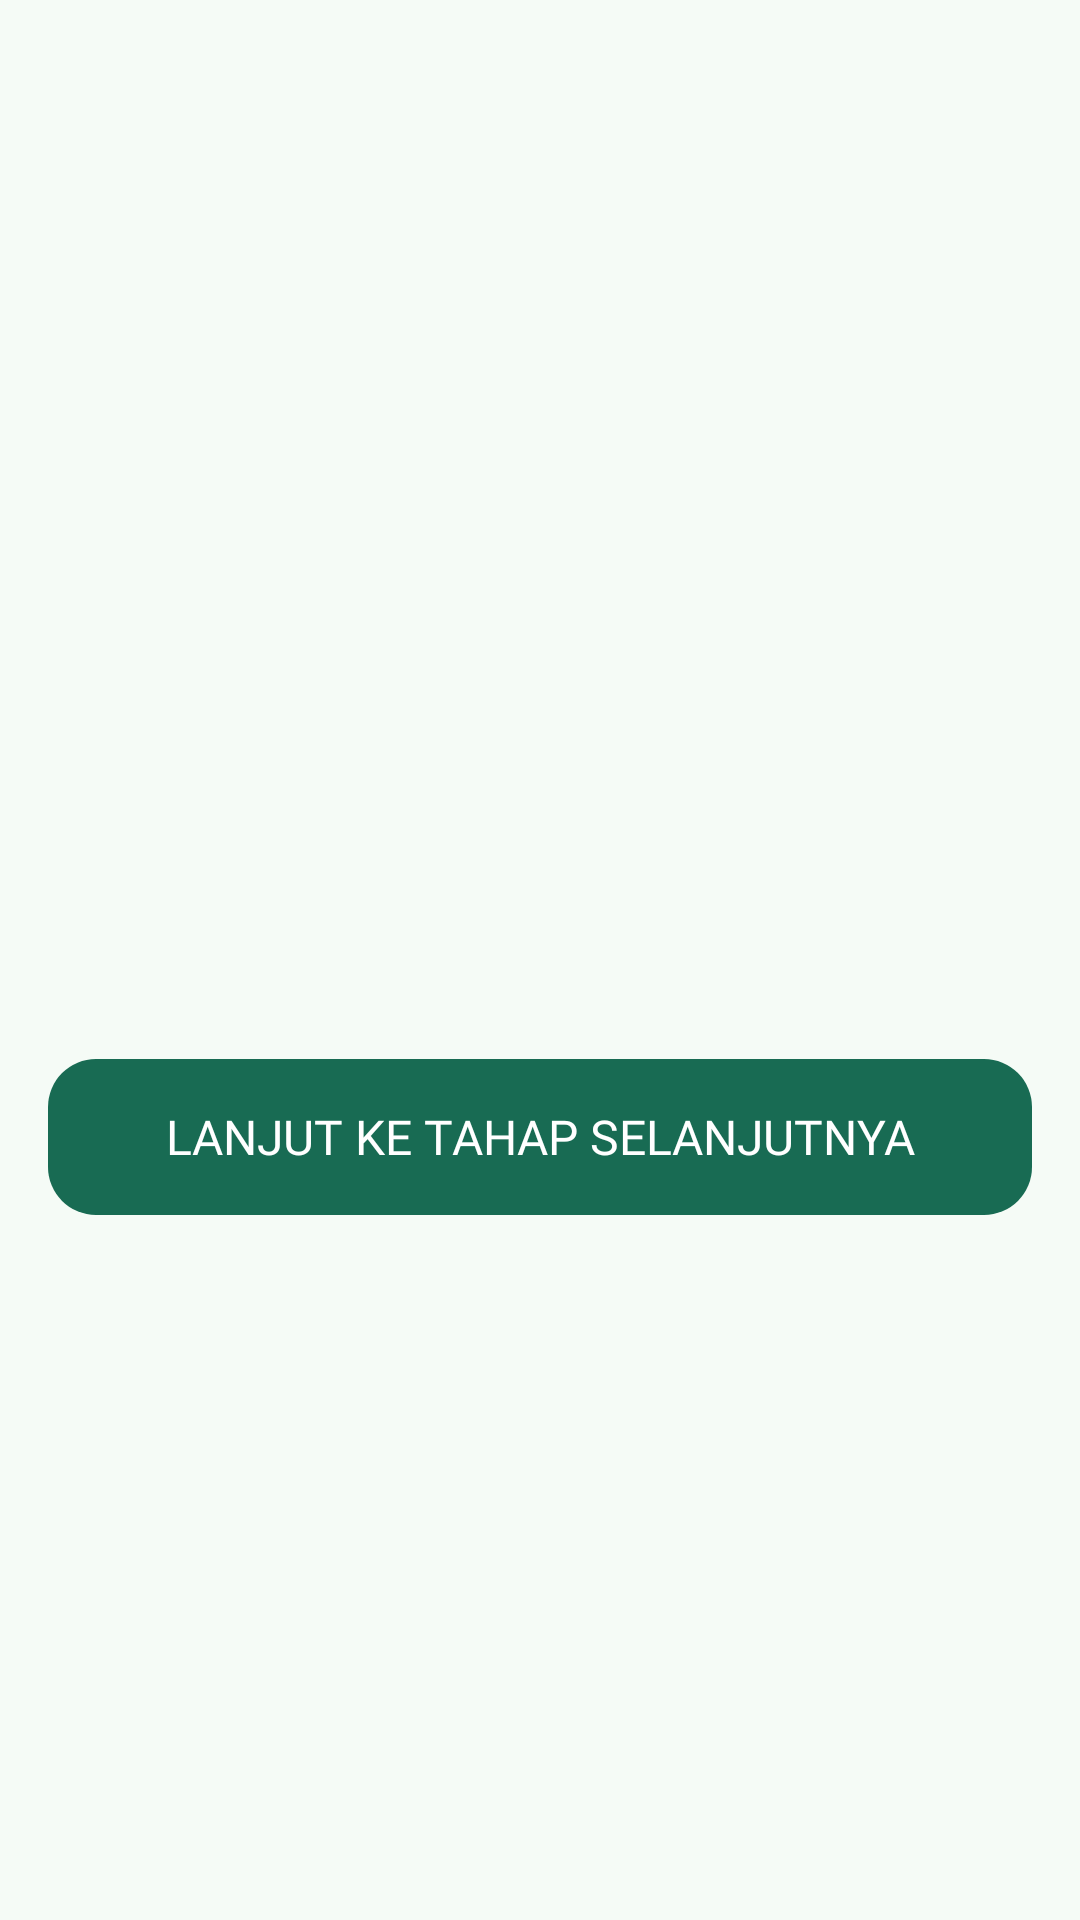

Android layout source for this screen:
<!-- AndroidManifest.xml: application theme Theme.StudyPath -->
<!-- res/layout/activity_stage.xml -->
<?xml version="1.0" encoding="utf-8"?>
<androidx.constraintlayout.widget.ConstraintLayout xmlns:android="http://schemas.android.com/apk/res/android"
    xmlns:app="http://schemas.android.com/apk/res-auto"
    xmlns:tools="http://schemas.android.com/tools"
    android:id="@+id/main"
    android:layout_width="match_parent"
    android:layout_height="match_parent"
    android:paddingHorizontal="@dimen/padding_large"
    tools:context=".ui.activity.OnboardingActivity">

    <ScrollView
        android:layout_width="0dp"
        android:layout_height="wrap_content"
        android:scrollbars="none"
        app:layout_constraintBottom_toBottomOf="parent"
        app:layout_constraintEnd_toEndOf="parent"
        app:layout_constraintStart_toStartOf="parent"
        app:layout_constraintTop_toTopOf="parent">

        <LinearLayout
            android:layout_width="match_parent"
            android:layout_height="wrap_content"
            android:orientation="vertical">

            <TextView
                android:id="@+id/tv_stage_header"
                android:layout_width="match_parent"
                android:layout_height="wrap_content"
                android:gravity="center"
                android:textAppearance="@style/Theme.StudyPath.Text.BoldHeading"
                android:textColor="@color/md_theme_primary"
                android:textSize="@dimen/text_size_display"
                tools:text="1/5" />

            <TextView
                android:id="@+id/tv_stage_description"
                android:layout_width="match_parent"
                android:layout_height="wrap_content"
                android:layout_marginVertical="@dimen/margin_xlarge"
                android:gravity="center"
                android:textAppearance="@style/Theme.StudyPath.Text.Heading"
                tools:text="HORE! KAMU SUDAH MENYELESAIKAN TES KETERBUKAAN TERHADAP PENGALAMAN" />

            <ProgressBar
                android:id="@+id/loading"
                android:layout_width="wrap_content"
                android:layout_height="wrap_content"
                android:layout_marginBottom="40dp"
                android:visibility="gone"
                android:layout_gravity="center"
                tools:visibility="visible" />

            <com.google.android.material.button.MaterialButton
                android:id="@+id/btn_next_stage"
                android:layout_width="match_parent"
                android:layout_height="60dp"
                android:layout_marginBottom="@dimen/margin_large"
                android:text="@string/next_stage"
                android:textAppearance="@style/Theme.StudyPath.Text.Button"
                app:cornerRadius="@dimen/corner_radius_large" />
        </LinearLayout>
    </ScrollView>
</androidx.constraintlayout.widget.ConstraintLayout>
<!-- resources referenced by this layout -->
<resources>
  <color name="md_theme_primary">#186B53</color>
  <dimen name="corner_radius_large">16dp</dimen>
  <dimen name="margin_large">16dp</dimen>
  <dimen name="margin_xlarge">32dp</dimen>
  <dimen name="padding_large">16dp</dimen>
  <dimen name="text_size_display">32sp</dimen>
  <string name="next_stage">LANJUT KE TAHAP SELANJUTNYA</string>
  <style name="Theme.StudyPath.Text.BoldHeading" parent="TextAppearance.AppCompat.Medium">
          <item name="android:fontFamily">@font/poppins_bold</item>
          <item name="android:textSize">@dimen/text_size_xtitle</item>
      </style>
  <style name="Theme.StudyPath.Text.Button" parent="TextAppearance.AppCompat">
          <item name="android:fontFamily">@font/poppins_bold</item>
          <item name="android:textSize">@dimen/text_size_body</item>
          <item name="android:textAllCaps">true</item>
          <item name="textFillColor">@color/md_theme_onPrimary</item>
      </style>
  <style name="Theme.StudyPath.Text.Heading" parent="TextAppearance.AppCompat">
          <item name="android:letterSpacing">0.05</item>
          <item name="android:fontFamily">@font/poppins_bold</item>
          <item name="android:textSize">@dimen/text_size_heading</item>
          <item name="android:textAllCaps">true</item>
          <item name="textFillColor">@color/md_theme_surface</item>
      </style>
  <dimen name="text_size_xtitle">28sp</dimen>
  <dimen name="text_size_body">16sp</dimen>
  <color name="md_theme_onPrimary">#FFFFFF</color>
  <dimen name="text_size_heading">20sp</dimen>
  <color name="md_theme_surface">#F5FBF6</color>
  <color name="md_theme_primaryContainer">#A5F2D3</color>
  <color name="md_theme_onPrimaryContainer">#002117</color>
  <color name="md_theme_secondary">#4C6359</color>
  <color name="md_theme_onSecondary">#FFFFFF</color>
  <color name="md_theme_tertiary">#3F6375</color>
  <color name="md_theme_onTertiary">#FFFFFF</color>
  <color name="md_theme_tertiaryContainer">#C2E8FD</color>
  <color name="md_theme_onTertiaryContainer">#001E2B</color>
  <color name="md_theme_error">#BA1A1A</color>
  <color name="md_theme_onError">#FFFFFF</color>
  <color name="md_theme_errorContainer">#FFDAD6</color>
  <color name="md_theme_onErrorContainer">#410002</color>
  <color name="md_theme_background">#F5FBF6</color>
  <color name="md_theme_onBackground">#171D1A</color>
  <color name="md_theme_onSurface">#171D1A</color>
  <color name="md_theme_surfaceVariant">#DBE5DE</color>
  <color name="md_theme_onSurfaceVariant">#404944</color>
  <color name="md_theme_outline">#707974</color>
  <color name="md_theme_outlineVariant">#BFC9C3</color>
  <color name="md_theme_inverseSurface">#2C322F</color>
  <color name="md_theme_inverseOnSurface">#ECF2ED</color>
  <color name="md_theme_inversePrimary">#89D6B8</color>
</resources>
